Labelled photos from "preprocessed", an image-classification folder in sebastianjarap/MelanomaDetection. The possible labels are: benign, malignant.

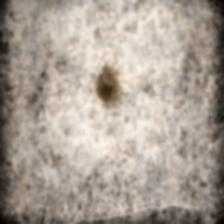
Label: benign

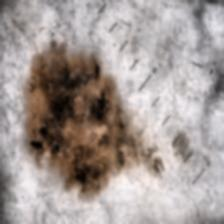
Label: malignant

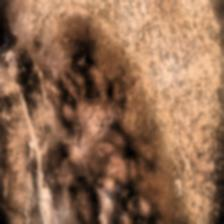
Label: malignant

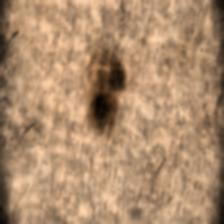
Label: benign

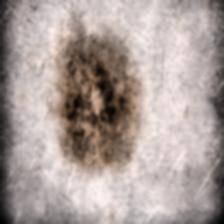
Label: benign

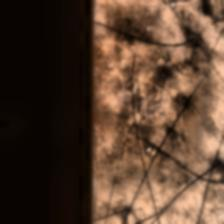
Label: malignant
